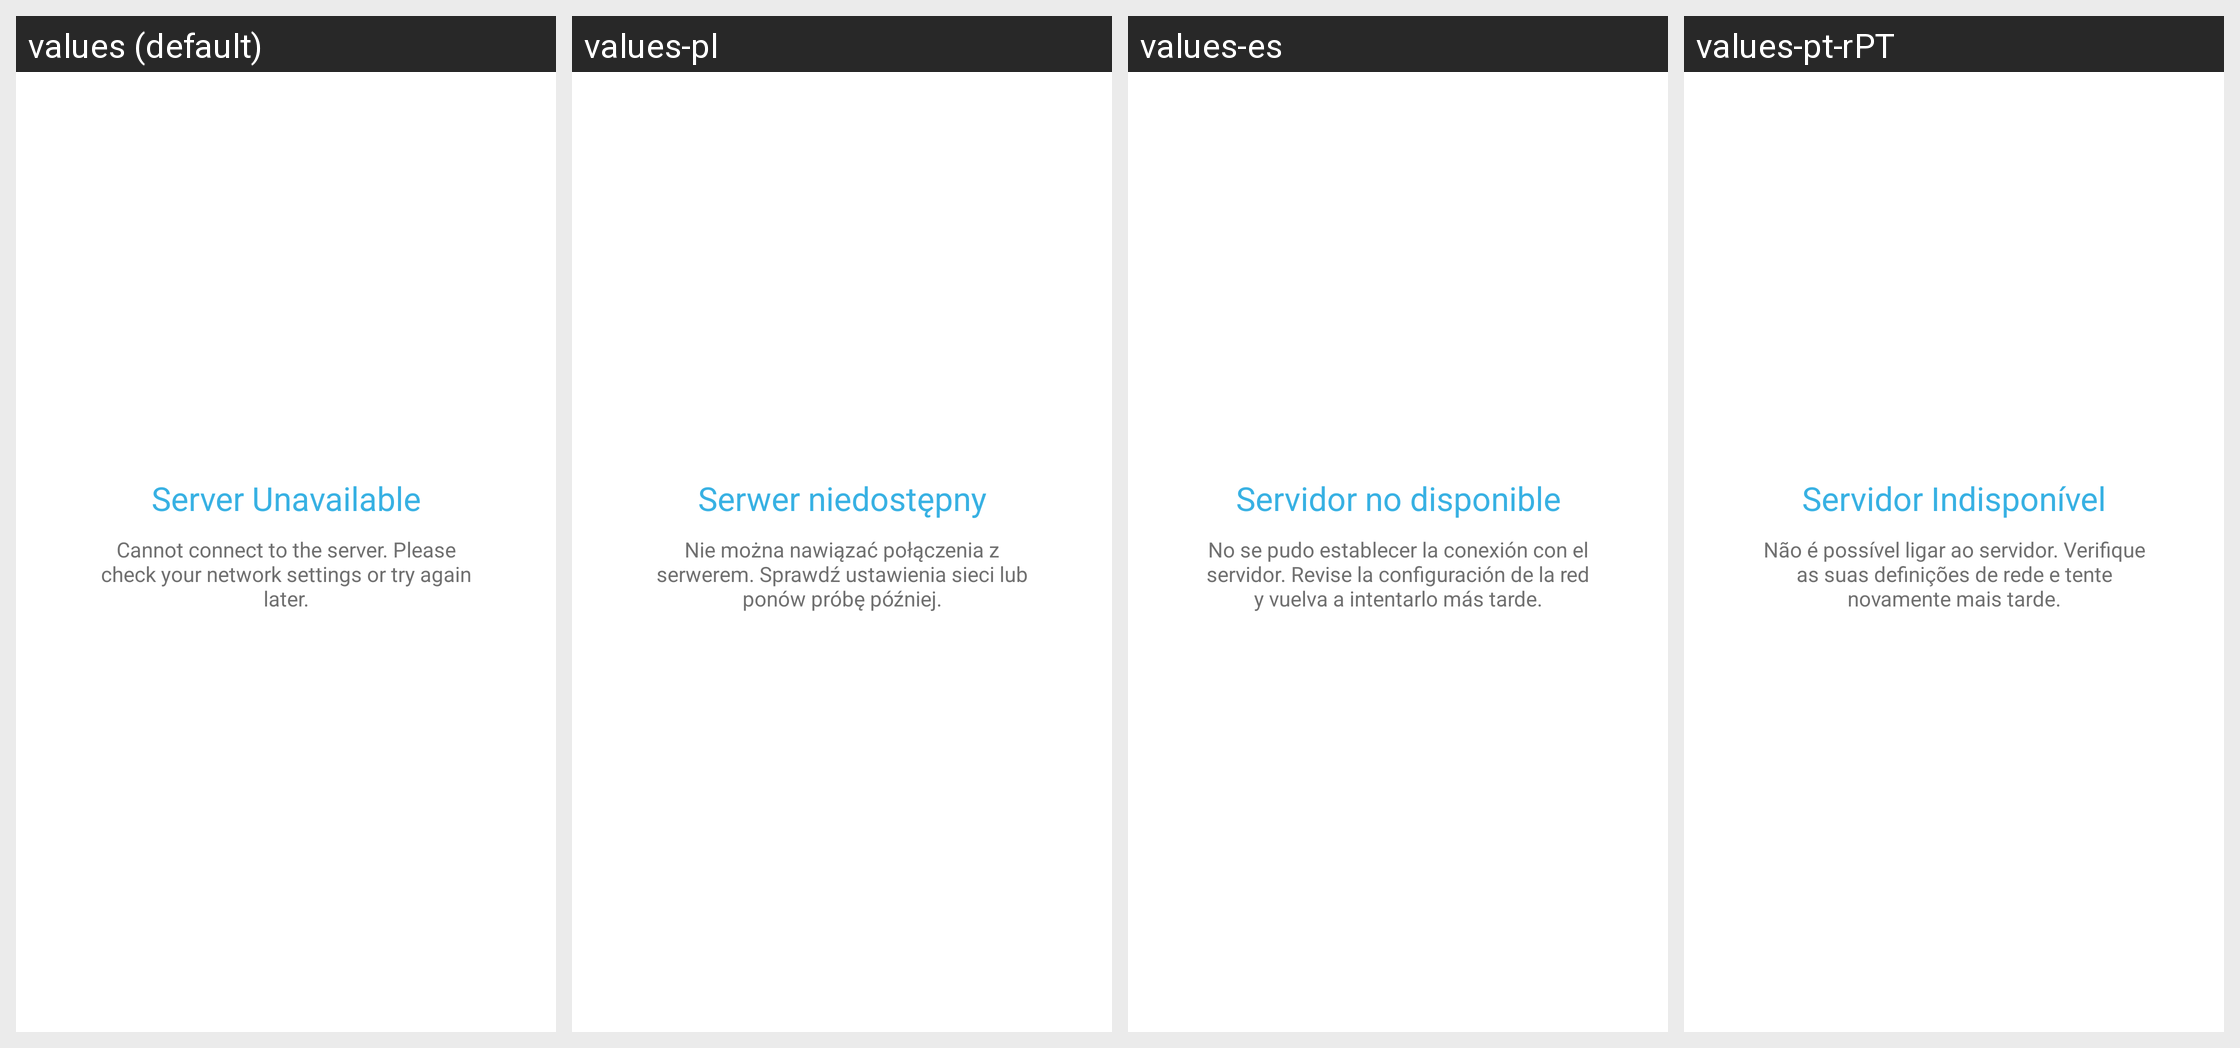

The Android screen above is rendered under several locales of the same app. Produce the string resources it draws, with the default and per-locale values.
Android screen res/layout/fragment_app_advisor_server_error.xml rendered under 4 locales, left to right: values (default), values-pl, values-es, values-pt-rPT. Device: Nexus 5 (rendered at 1080×1920; each locale shown at half size, 540×960, under a caption strip naming it); theme NortonTheme.
Other locales in the repository, not shown: values-cs-rCZ, values-da, values-de, values-el, values-fi, values-fr, values-hu, values-it, values-ja-rJP, values-ko-rKR, values-nb, values-nl, values-pt-rBR, values-ro, values-ru, values-sk, values-sv, values-tr-rTR, values-zh-rCN, values-zh-rTW.
Strings drawn on this screen, with the default value and each locale's value (text and hints the layout hard-codes, and strings that could not be matched under every locale, appear in the picture but are not listed):

auto_scan_server_error
  values: Server Unavailable
  values-pl: Serwer niedostępny
  values-es: Servidor no disponible
  values-pt-rPT: Servidor Indisponível

server_unavailable
  values: Cannot connect to the server. Please check your network settings or try again later.
  values-pl: Nie można nawiązać połączenia z serwerem. Sprawdź ustawienia sieci lub ponów próbę później.
  values-es: No se pudo establecer la conexión con el servidor. Revise la configuración de la red y vuelva a intentarlo más tarde.
  values-pt-rPT: Não é possível ligar ao servidor. Verifique as suas definições de rede e tente novamente mais tarde.
